Run: headless pygame with SDL's dummy video driver; simulated clock (each Clock.tick advances the game by its frame time, no real sleeping); random seed 0; keys injected as events and as key.get_pressed() state; no mouse input.
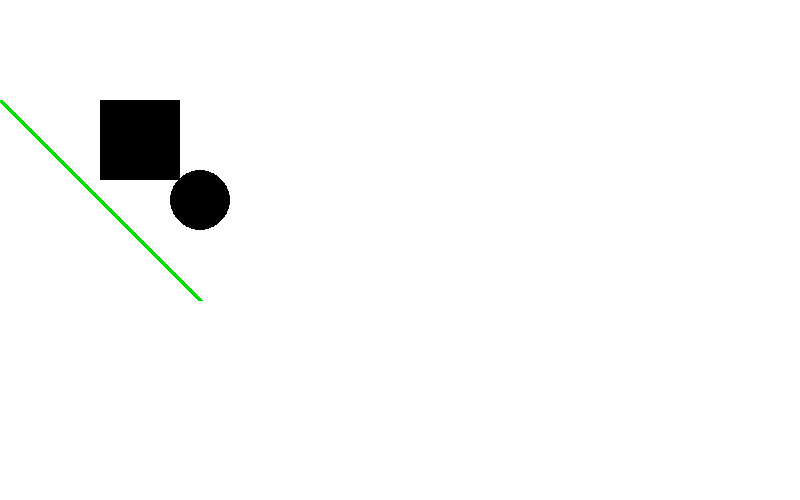
Frame 1 of 4 · flips 1–60 · no input
Frame 2 of 4 · flips 61–180 · tapped SPACE, RETURN · held RIGHT (→), D · screen unchanged from frame 1, image omitted
Frame 3 of 4 · flips 181–300 · held DOWN (↓), S · screen unchanged from frame 2, image omitted
Frame 4 of 4 · flips 301–420 · held LEFT (←), A, UP (↑), W · screen unchanged from frame 3, image omitted

The pygame program that drew these frames:


import pygame, sys

pygame.init()
# Define Colore

# Definir colores
BLACK = (0,0,0)
WHITE = (255,255,255)
GREEN = (0,225,0)
RED   = (0,0,225)

size = (800, 500)

# Crear ventana
screen = pygame.display.set_mode(size)

while True:
    for event in pygame.event.get():
        if event.type == pygame.QUIT:
             sys.exit()


    # color de fondo
    screen. fill (WHITE)
    ### ZONA DE DIBUJO
    pygame.draw.line(screen, GREEN, [0, 100], [200, 300], 5)
    pygame.draw.rect (screen, BLACK, (100, 100, 80, 80) )
    pygame.draw.circle(screen, BLACK, (200, 200), 30)
    ### ZONA DE DIBUJO
    # actualizar pantalla
    pygame.display.flip()
